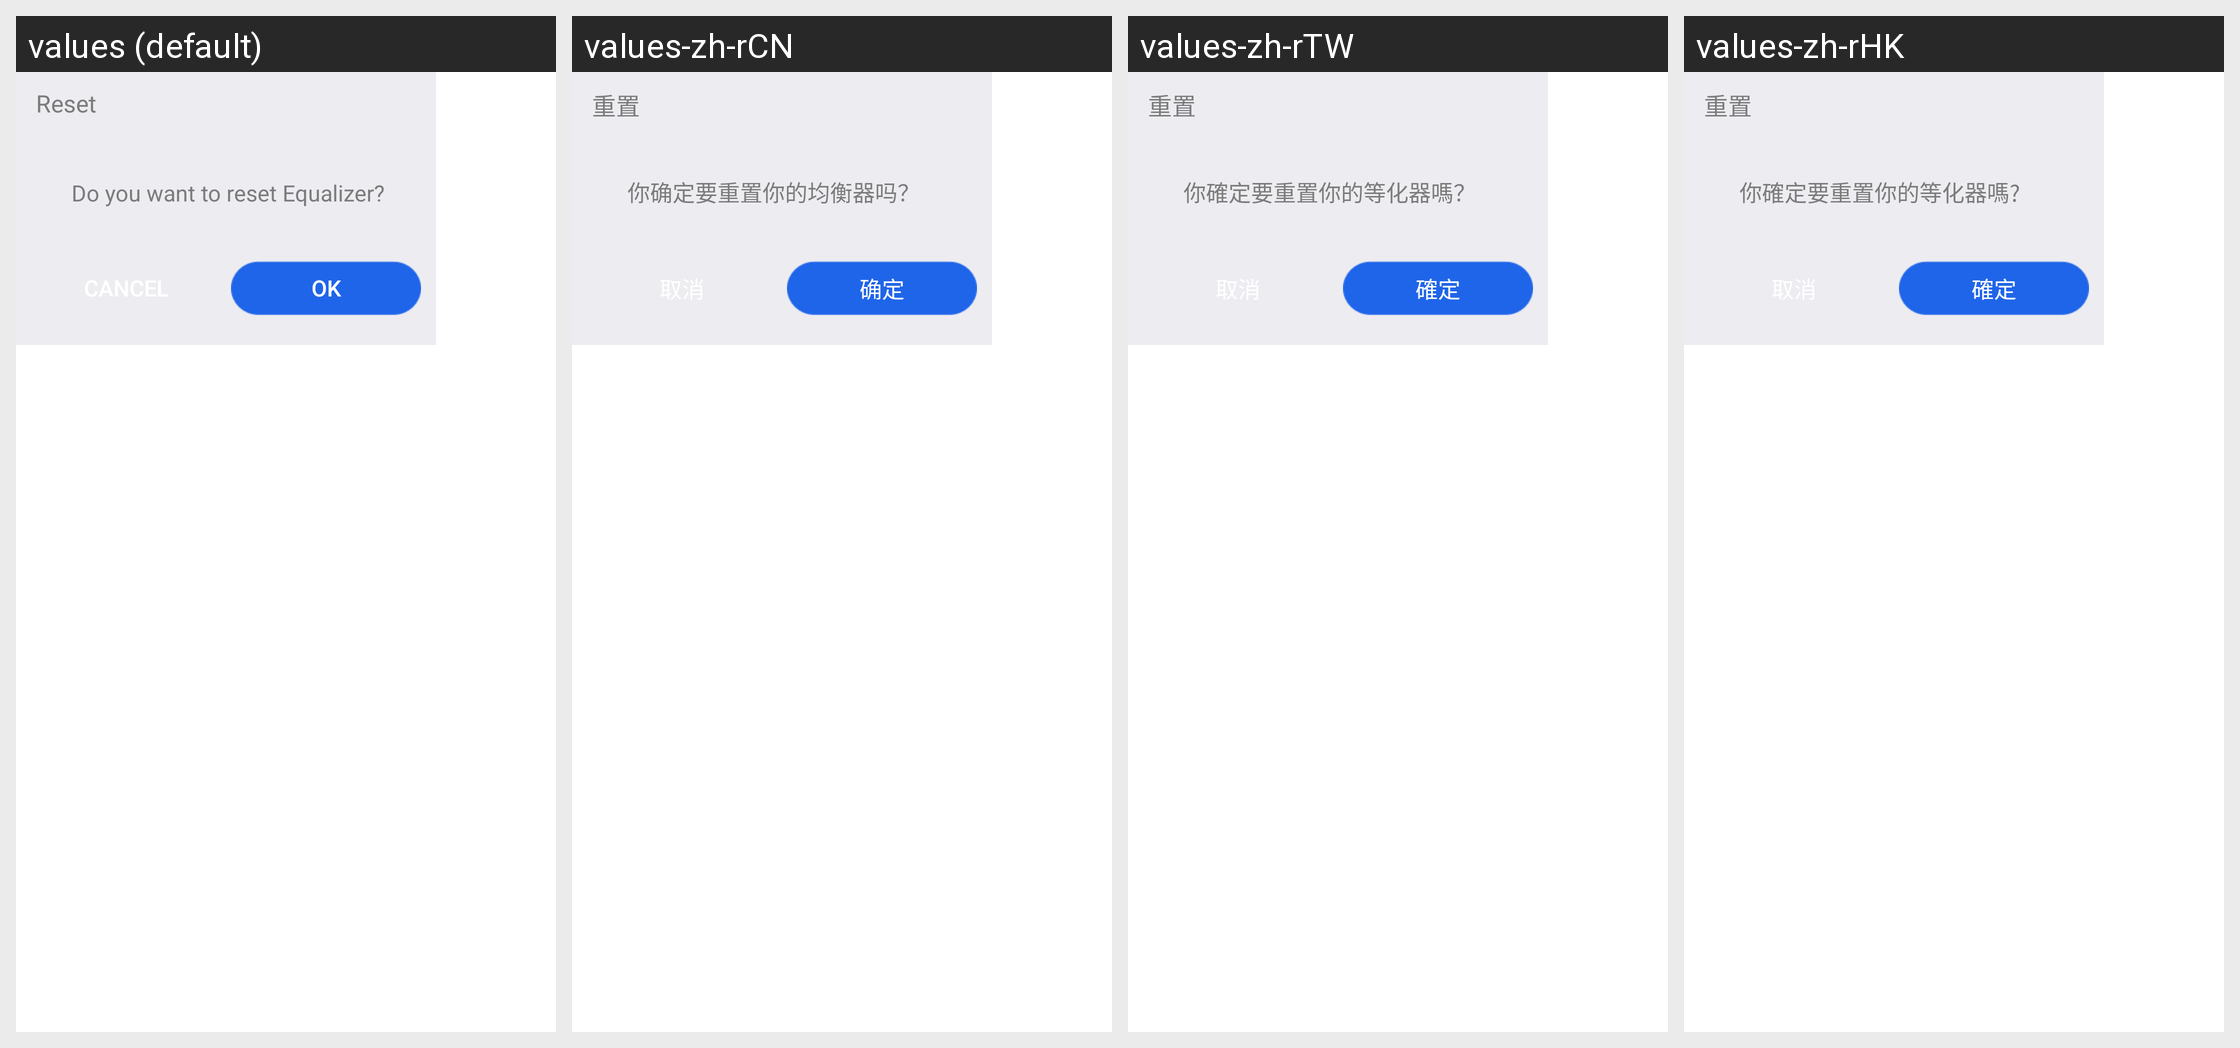

Translations of the strings shown on this Android screen, per locale in the grid:
Android screen res/layout/dialog_eq2.xml rendered under 4 locales, left to right: values (default), values-zh-rCN, values-zh-rTW, values-zh-rHK. Device: Nexus 5 (rendered at 1080×1920; each locale shown at half size, 540×960, under a caption strip naming it); theme Theme.MaterialComponents.DayNight.NoActionBar.
Other locales in the repository, not shown: values-de-rDE, values-en-rUS, values-es-rES, values-fr-rFR, values-ja-rJP, values-ko-rKR, values-ru-rRU, values-th-rTH.
Strings drawn on this screen, with the default value and each locale's value (text and hints the layout hard-codes, and strings that could not be matched under every locale, appear in the picture but are not listed):

reset_eq_2
  values: Reset
  values-zh-rCN: 重置
  values-zh-rTW: 重置
  values-zh-rHK: 重置

reset_eq
  values: Do you want to reset Equalizer?
  values-zh-rCN: 你确定要重置你的均衡器吗？
  values-zh-rTW: 你確定要重置你的等化器嗎？
  values-zh-rHK: 你確定要重置你的等化器嗎?

ok
  values: OK
  values-zh-rCN: 确定
  values-zh-rTW: 確定
  values-zh-rHK: 確定
